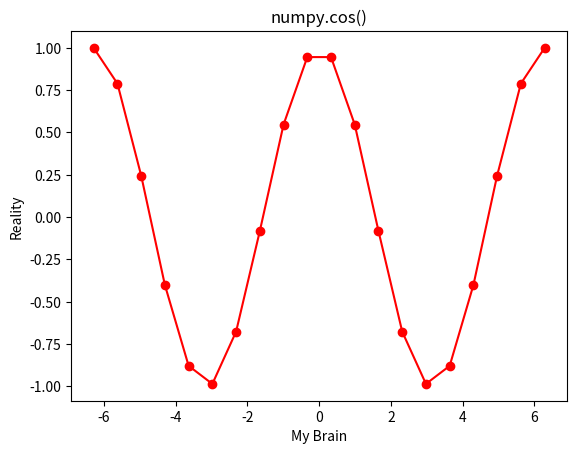

Generate this figure with matplotlib:
import numpy as np 
import matplotlib.pyplot as plt 
  
in_array = np.linspace(-(2*np.pi), 2*np.pi, 20) 
out_array = np.cos(in_array) 
  
print("in_array : ", in_array) 
print("\nout_array : ", out_array) 
  
# red for numpy.cos() 
plt.plot(in_array, out_array, color = 'red', marker = "o") 
plt.title("numpy.cos()") 
plt.xlabel("My Brain") 
plt.ylabel("Reality") 
plt.show() 